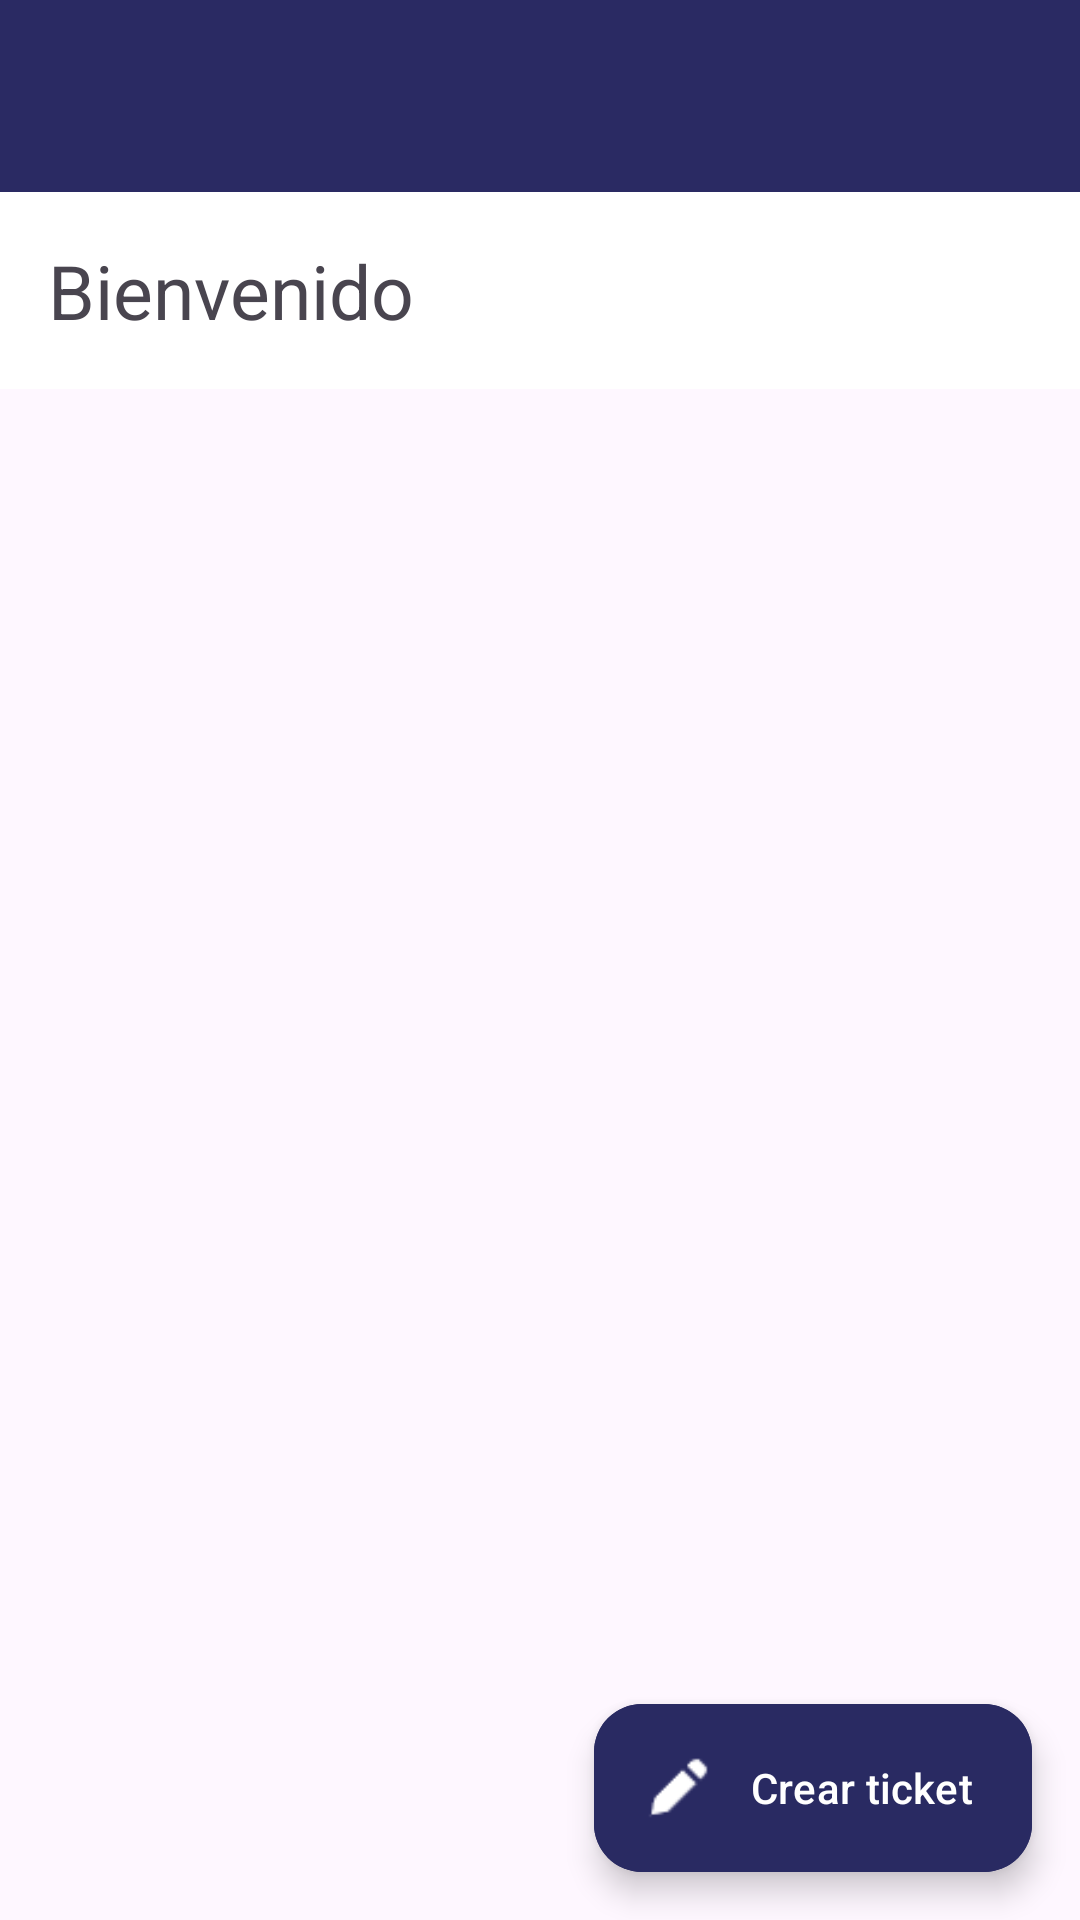

Android layout source for this screen:
<!-- AndroidManifest.xml: application theme Theme.SistemaDeTikets -->
<!-- res/layout/activity_usuario.xml -->
<?xml version="1.0" encoding="utf-8"?>
<androidx.constraintlayout.widget.ConstraintLayout xmlns:android="http://schemas.android.com/apk/res/android"
    xmlns:app="http://schemas.android.com/apk/res-auto"
    xmlns:tools="http://schemas.android.com/tools"
    android:layout_width="match_parent"
    android:layout_height="match_parent"
    android:orientation="vertical"
    tools:context=".UsuarioActivity.Usuario">

    <androidx.appcompat.widget.Toolbar
        android:id="@+id/my_toolbar"
        android:layout_width="match_parent"
        android:layout_height="?attr/actionBarSize"
        android:background="@color/color_primario"
        android:elevation="4dp"
        android:theme="@style/ThemeOverlay.AppCompat.ActionBar"
        app:layout_constraintStart_toStartOf="parent"
        app:layout_constraintTop_toTopOf="parent"
        app:popupTheme="@style/ThemeOverlay.AppCompat.Light" />


    <com.google.android.material.floatingactionbutton.ExtendedFloatingActionButton
        android:id="@+id/btnOpcionCrearTicket"
        android:layout_width="wrap_content"
        android:layout_height="wrap_content"
        android:layout_gravity="bottom|end"
        android:layout_margin="16dp"
        android:backgroundTint="#292A62"
        android:text="Crear ticket"
        android:textColor="@color/white"
        app:icon="@drawable/pencil"
        app:iconTint="@color/white"
        app:layout_constraintBottom_toBottomOf="parent"
        app:layout_constraintEnd_toEndOf="parent"
        android:onClick="onClick"/>

    <LinearLayout
        android:id="@+id/linearLayout"
        android:layout_width="0dp"
        android:layout_height="wrap_content"
        android:background="@color/white"
        android:gravity="bottom"
        android:orientation="horizontal"
        android:padding="16dp"
        app:layout_constraintEnd_toEndOf="parent"
        app:layout_constraintStart_toStartOf="parent"
        app:layout_constraintTop_toBottomOf="@+id/my_toolbar">

        <TextView
            android:id="@+id/textView3"
            android:layout_width="wrap_content"
            android:layout_height="wrap_content"
            android:text="Bienvenido"
            android:textSize="25sp"
            app:layout_constraintStart_toStartOf="parent"
            app:layout_constraintTop_toTopOf="parent" />

        <TextView
            android:id="@+id/txt_nomb"
            android:layout_width="wrap_content"
            android:layout_height="wrap_content"
            android:layout_marginStart="6dp"
            android:text=""
            android:textSize="25sp"
            app:layout_constraintStart_toEndOf="@+id/textView3"
            app:layout_constraintTop_toTopOf="parent" />
    </LinearLayout>

    <ListView
        android:id="@+id/lvItems"
        android:layout_width="0dp"
        android:layout_height="wrap_content"
        app:layout_constraintEnd_toEndOf="parent"
        app:layout_constraintStart_toStartOf="parent"
        android:paddingBottom="200dp"
        android:clipToPadding="false"
        android:scrollbarStyle="outsideOverlay"
        app:layout_constraintTop_toBottomOf="@+id/linearLayout" />


</androidx.constraintlayout.widget.ConstraintLayout>
<!-- resources referenced by this layout -->
<resources>
  <color name="color_primario">#2a2a63</color>
  <color name="white">#FFFFFFFF</color>
  <!-- drawable pencil: png bitmap (drawable, 366 bytes) -->
  <style name="Theme.SistemaDeTikets" parent="Theme.Material3.DayNight.NoActionBar">
          
          <item name="colorPrimary">@color/purple_500</item>
          <item name="colorPrimaryDark">@color/purple_700</item>
          <item name="colorAccent">@color/teal_200</item>
          
  
      </style>
  <color name="purple_500">#FF6200EE</color>
  <color name="purple_700">#FF3700B3</color>
  <color name="teal_200">#FF03DAC5</color>
</resources>
